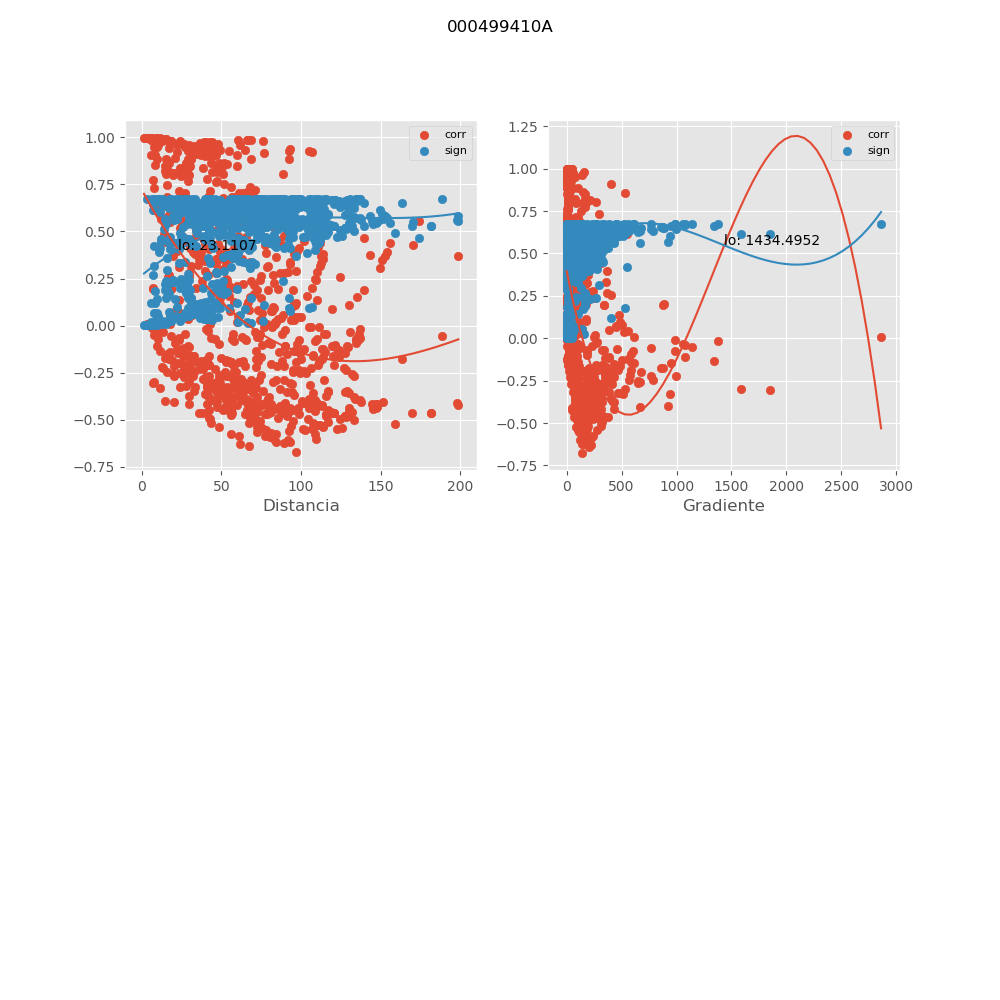

Source data for this figure (header and first rows):
, mx_co, mx_di, mx_gr, mx_si
0, -0.3394, 68.16, 193.3, 0.5968
1, 0.9856, 60.74, 3.211, 0.01934
2, 0.9859, 65.98, 3.215, 0.01892
3, 0.9882, 68.89, 1.61, 0.01588
4, 0.988, 66.65, 1.758, 0.01615
5, -0.2915, 68.94, 191.1, 0.6172
6, 0.9588, 61.52, 5.2, 0.05449
7, 0.7062, 69.05, 67.12, 0.3381
8, 0.8862, 68.93, 9.642, 0.1447
9, -0.1781, 71.57, 204.5, 0.6531
10, -0.35, 76.33, 207, 0.5918
11, 0.8056, 89, 9.642, 0.2367
12, -0.2902, 84.57, 135, 0.6177
13, -0.3098, 94.27, 115.5, 0.6097
14, 0.9405, 92.91, 0.0124, 0.07793
15, 0.9268, 104.9, 0.703, 0.0951
16, 0.9273, 92.44, 0.9383, 0.09446
17, -0.4105, 100.4, 132.9, 0.5608
18, 0.9236, 107.1, 1.72, 0.09914
19, -0.5516, 107.1, 124.3, 0.4692
20, 0.6551, 103.7, 2.593, 0.385
21, -0.6007, 109.3, 124.2, 0.4311
22, -0.4374, 130.1, 82.1, 0.5454
23, 0.2577, 124.4, 55.7, 0.6297
24, 0.4662, 139.7, 0.652, 0.5279
25, 0.3747, 143.5, 3.292, 0.5798
26, 0.426, 170.5, 1.518, 0.5521
27, -0.4654, 181.7, 81.55, 0.5284
28, -0.4626, 181.7, 81.55, 0.5301
29, -0.05527, 188.7, 45.46, 0.6724
30, -0.4234, 198.7, 52.56, 0.5536
31, 0.3682, 198.6, 0.9668, 0.5831
32, -0.4095, 197.8, 52.81, 0.5614
33, 0.983, 76.15, 3.093, 0.0228
34, 0.9337, 64.6, 8.423, 0.08645
35, 0.8859, 92.43, 2.961, 0.1451
36, -0.4046, 151.3, 85.35, 0.5641
37, -0.5217, 159.1, 81.88, 0.4909
38, -0.1799, 163.7, 52.46, 0.6527
39, -0.4629, 169.9, 64.25, 0.5299
40, 0.5571, 173.9, 0.5459, 0.4651
41, -0.3045, 49.06, 264.6, 0.6119
42, -0.319, 57.4, 233.3, 0.6059
43, -0.351, 63.79, 208.3, 0.5914
44, -0.3356, 60.23, 220.7, 0.5985
45, 0.9964, 1.469, 0.0, 0.004874
46, -0.1935, 30.65, 419.5, 0.6492
47, -0.04902, 7.475, 1143, 0.6729
48, -0.1253, 22.38, 559.2, 0.6639
49, 0.9599, 10.52, 139, 0.05298
50, 0.8625, 17.18, 152.7, 0.1728
51, -0.2664, 32.53, 378.7, 0.6266
52, 0.6301, 23.44, 74.95, 0.4067
53, 0.4479, 31.79, 71.87, 0.5392
54, -0.3638, 50.45, 261.2, 0.5852
55, -0.4556, 67.85, 193.1, 0.5345
56, -0.3492, 46.55, 281.2, 0.5922
57, 0.3895, 37.25, 4.518, 0.5722
58, -0.4567, 72.71, 183.8, 0.5338
59, 0.4761, 41.12, 3.223, 0.5216
... 801 more rows
